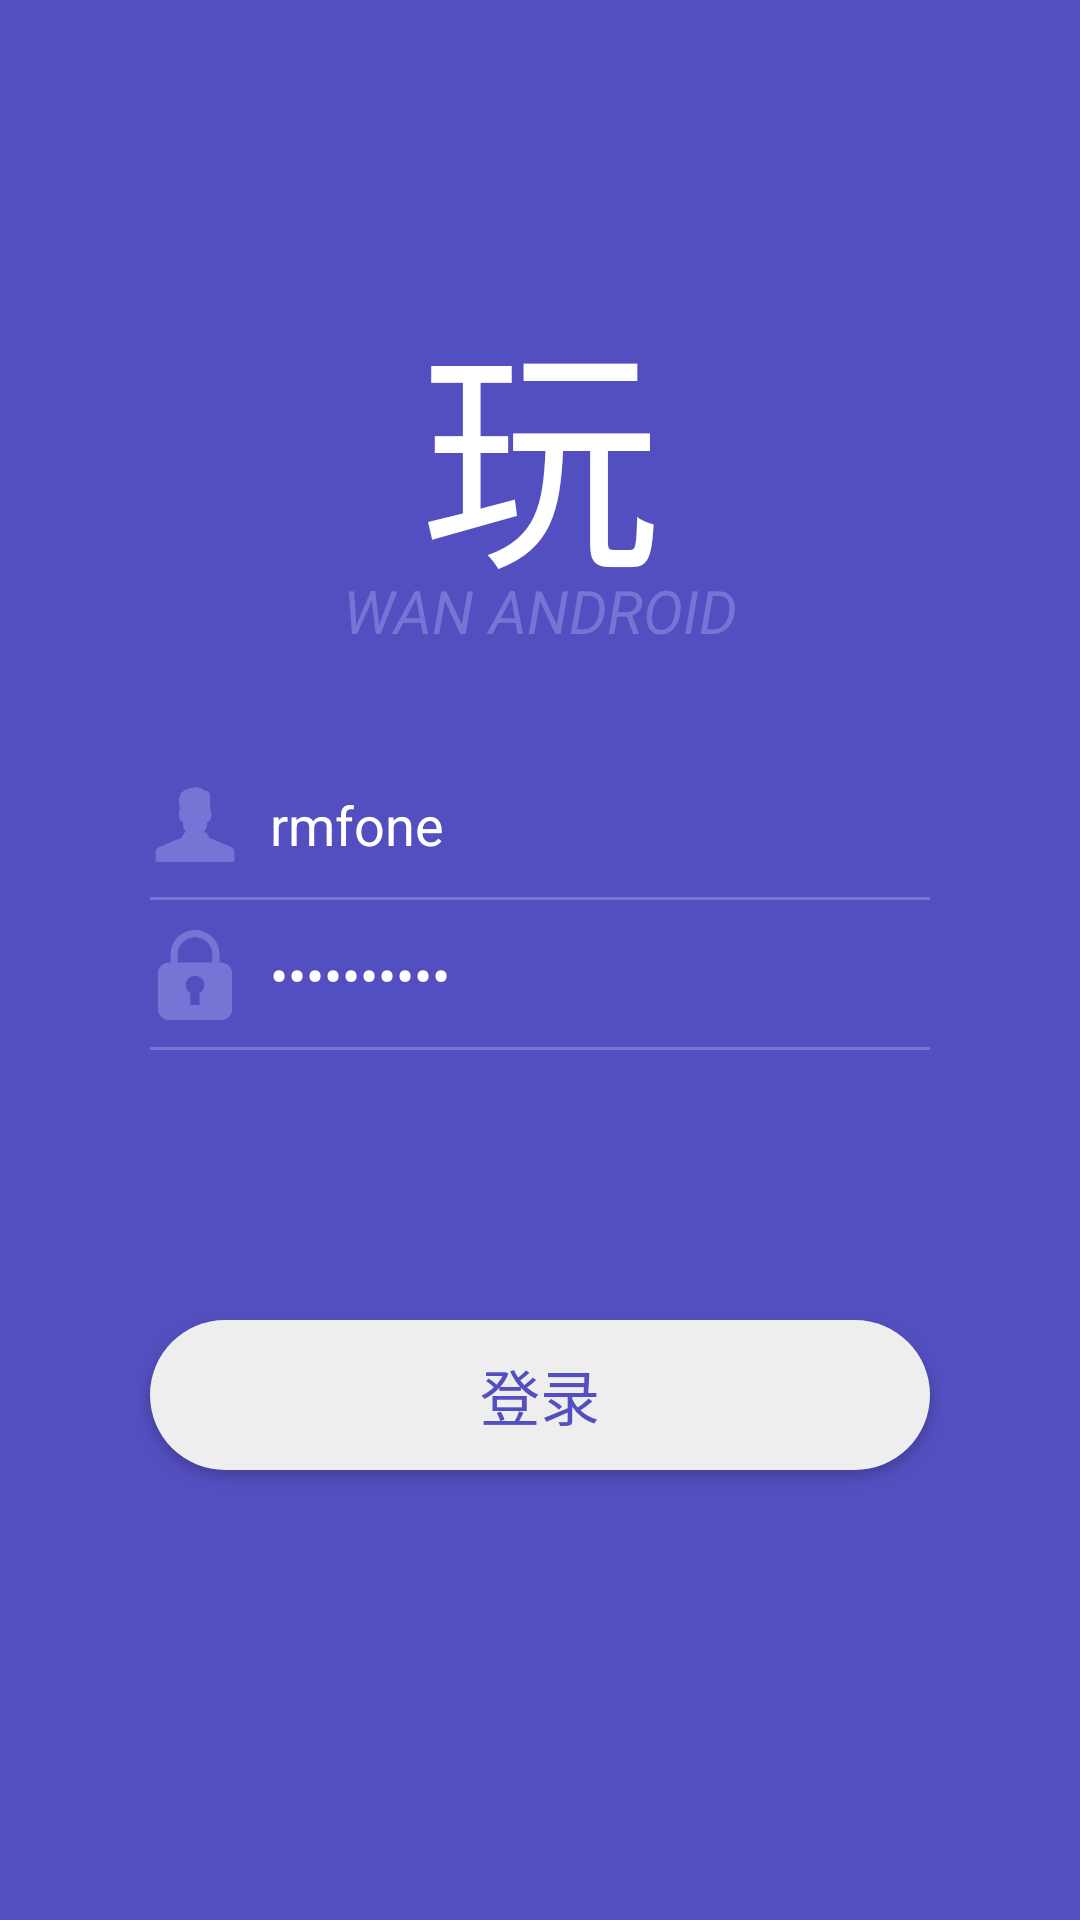

Write the Android layout XML for this screen, with the resource values it uses.
<!-- AndroidManifest.xml: application theme AppTheme -->
<!-- res/layout/activity_login.xml -->
<?xml version="1.0" encoding="utf-8"?>
<RelativeLayout xmlns:android="http://schemas.android.com/apk/res/android"
    xmlns:tools="http://schemas.android.com/tools"
    android:layout_width="match_parent"
    android:layout_height="match_parent"
    android:background="#544FC0"
    android:fitsSystemWindows="true"
    tools:context=".mvp.login.view.LoginActivity">

    <TextView
        android:id="@+id/login_icon"
        android:layout_width="100dp"
        android:layout_height="100dp"
        android:layout_centerHorizontal="true"
        android:layout_marginTop="90dp"
        android:gravity="center"
        android:text="玩"
        android:textColor="@color/white"
        android:textSize="80sp" />

    <TextView
        android:layout_width="wrap_content"
        android:layout_height="wrap_content"
        android:layout_below="@+id/login_icon"
        android:layout_centerHorizontal="true"
        android:text="WAN ANDROID"
        android:textColor="#7674D5"
        android:textSize="20sp"
        android:textStyle="italic" />

    <FrameLayout
        android:layout_width="match_parent"
        android:layout_height="wrap_content"
        android:layout_above="@+id/login_password_frame"
        android:layout_centerHorizontal="true"
        android:paddingStart="50dp"
        android:paddingEnd="50dp">

        <EditText
            android:id="@+id/login_username"
            android:layout_width="match_parent"
            android:layout_height="50dp"
            android:background="@null"
            android:hint="请输入用户名"
            android:text="rmfone"
            android:maxLines="1"
            android:paddingStart="40dp"
            android:textColor="@color/white"
            android:textColorHint="#7674D5" />

        <ImageView
            android:layout_width="30dp"
            android:layout_height="30dp"
            android:layout_gravity="center_vertical"
            android:src="@mipmap/ic_login_username" />

        <View
            android:layout_width="match_parent"
            android:layout_height="1dp"
            android:layout_gravity="bottom"
            android:background="#7674D5" />
    </FrameLayout>

    <FrameLayout
        android:id="@+id/login_password_frame"
        android:layout_width="match_parent"
        android:layout_height="wrap_content"
        android:layout_above="@+id/login_login"
        android:layout_centerHorizontal="true"
        android:layout_marginBottom="90dp"
        android:paddingStart="50dp"
        android:paddingEnd="50dp">

        <EditText
            android:id="@+id/login_password"
            android:layout_width="match_parent"
            android:layout_height="50dp"
            android:inputType="textPassword"
            android:imeOptions="actionDone"
            android:background="@null"
            android:hint="请输入密码"
            android:maxLines="1"
            android:text="feng950124"
            android:paddingStart="40dp"
            android:textColor="@color/white"
            android:textColorHint="#7674D5" />

        <ImageView
            android:layout_width="30dp"
            android:layout_height="30dp"
            android:layout_gravity="center_vertical"
            android:src="@mipmap/ic_login_password" />

        <View
            android:layout_width="match_parent"
            android:layout_height="1dp"
            android:layout_gravity="bottom"
            android:background="#7674D5" />
    </FrameLayout>

    <Button
        android:id="@+id/login_login"
        android:layout_width="match_parent"
        android:layout_height="50dp"
        android:layout_alignParentBottom="true"
        android:layout_marginStart="50dp"
        android:layout_marginEnd="50dp"
        android:layout_marginBottom="150dp"
        android:background="@drawable/bg_max_corner"
        android:text="登录"
        android:textColor="#544Fc0"
        android:textSize="20sp" />


</RelativeLayout>
<!-- resources referenced by this layout -->
<resources>
  <color name="white">#FFFFFF</color>
  <!-- drawable bg_max_corner (drawable) -->
  <?xml version="1.0" encoding="utf-8"?>
  <shape xmlns:android="http://schemas.android.com/apk/res/android"
      android:shape="rectangle">
      <corners android:radius="999dp" />
      <solid android:color="@color/flex_item_gray" />
  
  </shape>
  <!-- mipmap ic_login_password: png bitmap (mipmap-mdpi, 4762 bytes) -->
  <!-- mipmap ic_login_username: png bitmap (mipmap-mdpi, 3367 bytes) -->
  <color name="flex_item_gray">#EEEEEE</color>
</resources>
